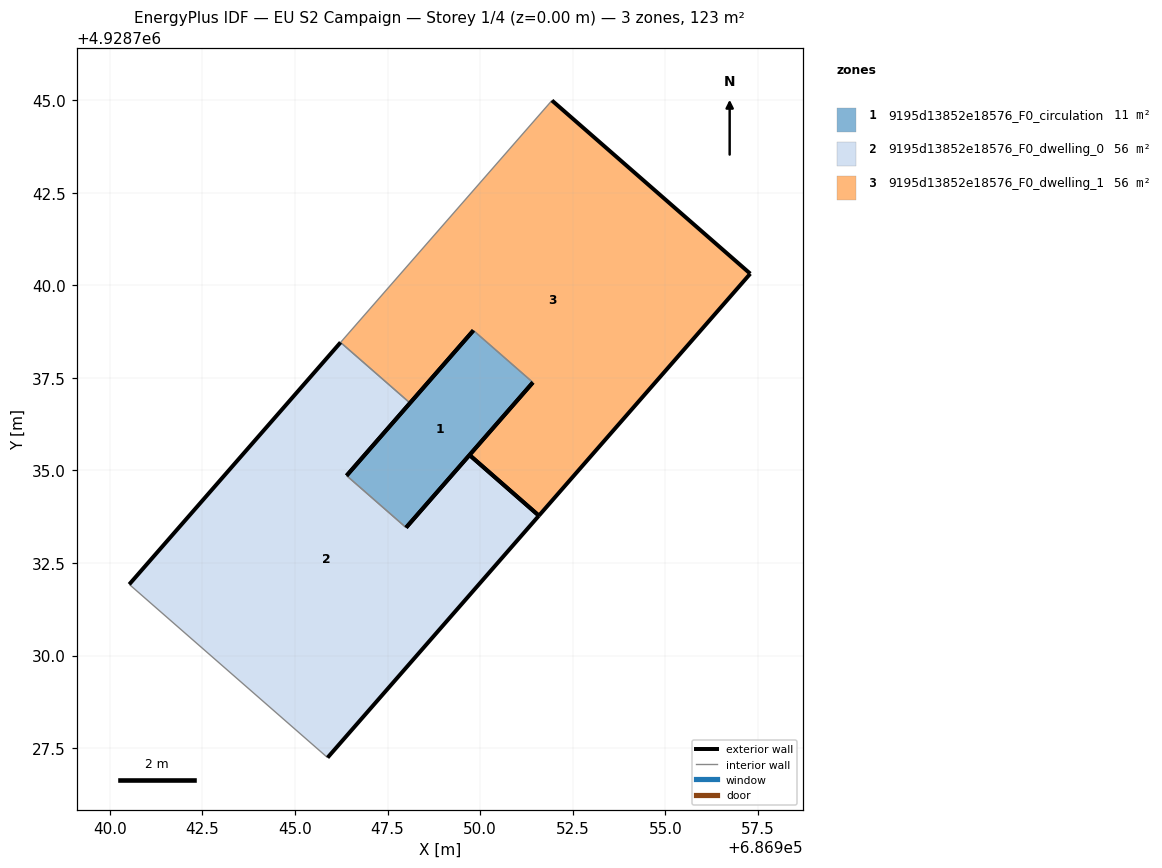
=== STOREY PLAN SPEC (per zone: floor XY polygon, exterior-wall plan segments, windows/doors) ===
zone 1: 9195d13852e18576_F0_circulation  (11.1 m²)
  floor: (686948.00, 4928733.46) (686951.42, 4928737.38) (686949.82, 4928738.78) (686946.39, 4928734.86)
  exterior wall: (686946.39, 4928734.86) – (686949.82, 4928738.78)  [5.2 m]
  exterior wall: (686951.42, 4928737.38) – (686948.00, 4928733.46)  [5.2 m]
  interior walls: 2
zone 2: 9195d13852e18576_F0_dwelling_0  (56.1 m²)
  floor: (686945.88, 4928727.24) (686951.59, 4928733.78) (686949.71, 4928735.42) (686948.00, 4928733.46) (686946.39, 4928734.86) (686948.10, 4928736.82) (686946.23, 4928738.46) (686940.52, 4928731.92)
  exterior wall: (686940.52, 4928731.92) – (686946.23, 4928738.46)  [8.7 m]
  exterior wall: (686948.10, 4928736.82) – (686946.39, 4928734.86)  [2.6 m]
  exterior wall: (686948.00, 4928733.46) – (686949.71, 4928735.42)  [2.6 m]
  exterior wall: (686951.59, 4928733.78) – (686945.88, 4928727.24)  [8.7 m]
  exterior wall: (686949.71, 4928735.42) – (686951.59, 4928733.78)  [2.5 m]
  interior walls: 3
zone 3: 9195d13852e18576_F0_dwelling_1  (56.1 m²)
  floor: (686951.59, 4928733.78) (686957.29, 4928740.31) (686951.94, 4928744.99) (686946.23, 4928738.46) (686948.10, 4928736.82) (686949.82, 4928738.78) (686951.42, 4928737.38) (686949.71, 4928735.42)
  exterior wall: (686949.71, 4928735.42) – (686951.42, 4928737.38)  [2.6 m]
  exterior wall: (686949.82, 4928738.78) – (686948.10, 4928736.82)  [2.6 m]
  exterior wall: (686951.94, 4928744.99) – (686957.29, 4928740.31)  [7.1 m]
  exterior wall: (686957.29, 4928740.31) – (686951.59, 4928733.78)  [8.7 m]
  exterior wall: (686951.59, 4928733.78) – (686949.71, 4928735.42)  [2.5 m]
  interior walls: 3

=== DERIVED (storey summary) ===
Building: EU S2 Campaign
Storey: 1 of 4  (floor level z = 0.00 m)
Storey gross floor area: 123.4 m²
Zones on this storey: 3
  - 9195d13852e18576_F0_circulation: floor 11.1 m²; exterior wall 10.4 m (31.2 m²); WWR 0.0%
  - 9195d13852e18576_F0_dwelling_0: floor 56.1 m²; exterior wall 25.0 m (75.1 m²); WWR 0.0%
  - 9195d13852e18576_F0_dwelling_1: floor 56.1 m²; exterior wall 23.5 m (70.4 m²); WWR 0.0%
Zone adjacency (shared interzone walls):
  - 9195d13852e18576_F0_circulation ↔ 9195d13852e18576_F0_dwelling_0
  - 9195d13852e18576_F0_circulation ↔ 9195d13852e18576_F0_dwelling_1
  - 9195d13852e18576_F0_dwelling_0 ↔ 9195d13852e18576_F0_dwelling_1